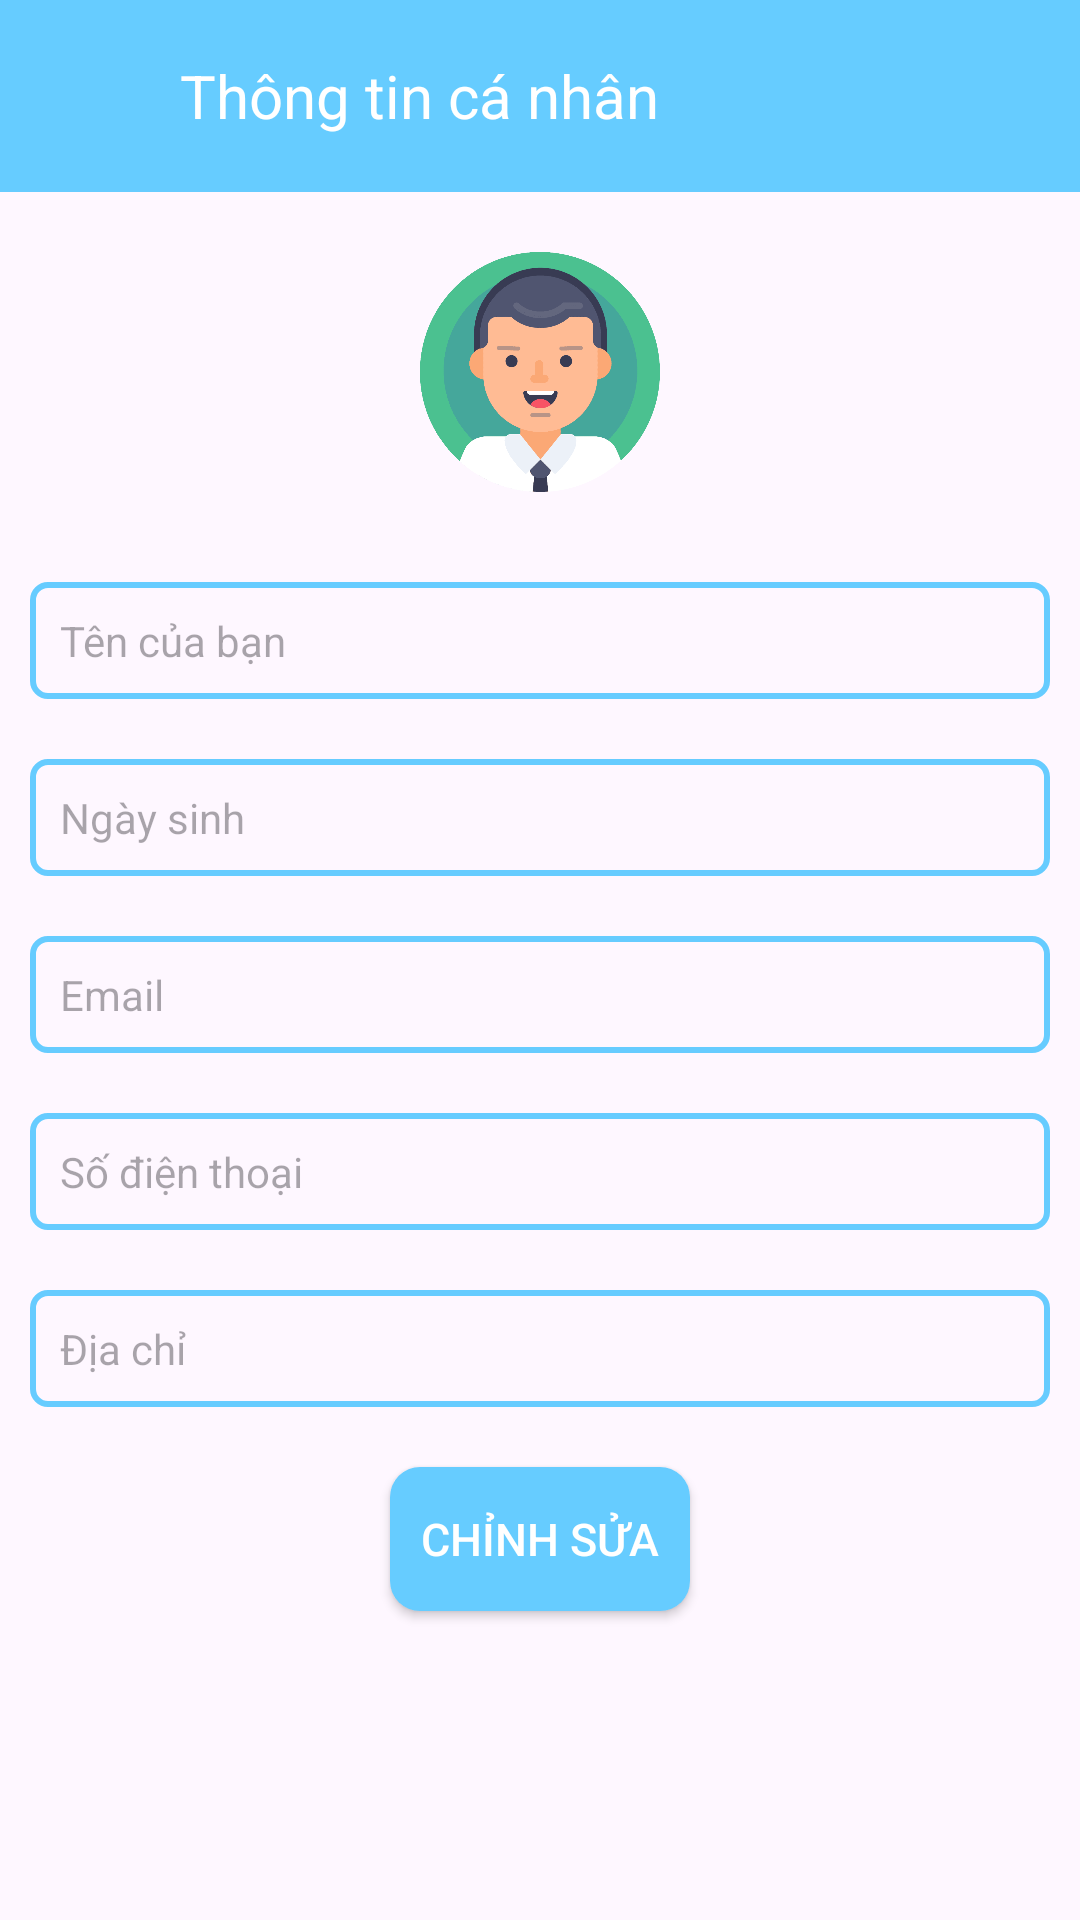

Here is an Android app screen rendered from its layout file. Give the layout XML and the strings, colors and styles it references.
<!-- AndroidManifest.xml: application theme Theme.QLCuaHangTapHoa -->
<!-- res/layout/activity_info.xml -->
<?xml version="1.0" encoding="utf-8"?>
<LinearLayout xmlns:android="http://schemas.android.com/apk/res/android"
    xmlns:app="http://schemas.android.com/apk/res-auto"
    xmlns:tools="http://schemas.android.com/tools"
    android:layout_width="match_parent"
    android:layout_height="match_parent"
    android:background="@drawable/background"
    android:orientation="vertical"
    tools:context=".InfoActivity">

    <LinearLayout
        android:layout_width="match_parent"
        android:layout_height="wrap_content"
        android:background="#66CCFF"
        android:orientation="horizontal"
        android:paddingLeft="5dp"
        android:paddingTop="12dp"
        android:paddingRight="5dp"
        android:paddingBottom="12dp">
        <ImageButton
            android:id="@+id/btnBack"
            android:layout_width="40dp"
            android:layout_height="40dp"
            android:layout_gravity="center"
            android:background="@drawable/baseline_arrow_back_24"/>
        <TextView
            android:id="@+id/tvTitle"
            android:layout_width="wrap_content"
            android:layout_height="wrap_content"
            android:text="Thông tin cá nhân"
            android:textColor="@color/white"
            android:layout_marginLeft="15dp"
            android:textSize="20dp"
            android:layout_gravity="center"/>
    </LinearLayout>

    <LinearLayout
        android:layout_width="match_parent"
        android:layout_height="match_parent"
        android:orientation="vertical"
        android:padding="10dp">
        <ImageView
            android:id="@+id/tvAvatar"
            android:layout_width="80dp"
            android:layout_height="80dp"
            android:layout_gravity="center"
            android:layout_marginVertical="10dp"
            android:background="@drawable/ic_nam"/>

        <TextView
            android:id="@+id/tvName"
            android:layout_width="match_parent"
            android:layout_height="wrap_content"
            android:layout_marginTop="20dp"
            android:padding="10dp"
            android:background="@drawable/border_edittext"
            android:hint="Tên của bạn"/>

        <TextView
            android:id="@+id/tvBorn"
            android:layout_width="match_parent"
            android:layout_height="wrap_content"
            android:layout_marginTop="20dp"
            android:padding="10dp"
            android:inputType="date"
            android:background="@drawable/border_edittext"
            android:hint="Ngày sinh"/>

        <TextView
            android:id="@+id/tvEmail"
            android:layout_width="match_parent"
            android:layout_height="wrap_content"
            android:layout_marginTop="20dp"
            android:padding="10dp"
            android:inputType="none"
            android:background="@drawable/border_edittext"
            android:hint="Email"
            android:editable="false"
            tools:ignore="Deprecated" />

        <TextView
            android:id="@+id/tvSDT"
            android:layout_width="match_parent"
            android:layout_height="wrap_content"
            android:layout_marginTop="20dp"
            android:padding="10dp"
            android:background="@drawable/border_edittext"
            android:hint="Số điện thoại"/>

        <TextView
            android:id="@+id/tvDiaChi"
            android:layout_width="match_parent"
            android:layout_height="wrap_content"
            android:layout_marginTop="20dp"
            android:padding="10dp"
            android:background="@drawable/border_edittext"
            android:hint="Địa chỉ"/>

        <Button
            android:layout_width="100dp"
            android:layout_height="wrap_content"
            android:layout_gravity="center"
            android:gravity="center"
            android:layout_marginTop="20dp"
            android:background="@drawable/border_danhmuc"
            android:text="Chỉnh sửa"
            android:textColor="#fff"
            android:textSize="15dp"
            android:onClick="btnEdit"/>
    </LinearLayout>
</LinearLayout>
<!-- resources referenced by this layout -->
<resources>
  <color name="white">#FFFFFFFF</color>
  <!-- drawable border_danhmuc (drawable) -->
  <?xml version="1.0" encoding="utf-8"?>
  <shape xmlns:android="http://schemas.android.com/apk/res/android"
      android:shape="rectangle">
      <solid android:color="#66CCFF"/>
      <corners android:radius="10dp"/>
  </shape>
  <!-- drawable border_edittext (drawable) -->
  <?xml version="1.0" encoding="utf-8"?>
  <shape xmlns:android="http://schemas.android.com/apk/res/android">
      <stroke android:color="#66CCFF" android:width="2dp"/>
      <corners android:radius="5dp"/>
  </shape>
  <!-- drawable ic_nam: png bitmap (drawable, 72587 bytes) -->
  <style name="Theme.QLCuaHangTapHoa" parent="Base.Theme.QLCuaHangTapHoa" />
  <style name="Base.Theme.QLCuaHangTapHoa" parent="Theme.Material3.DayNight.NoActionBar">
          
          
      </style>
</resources>
